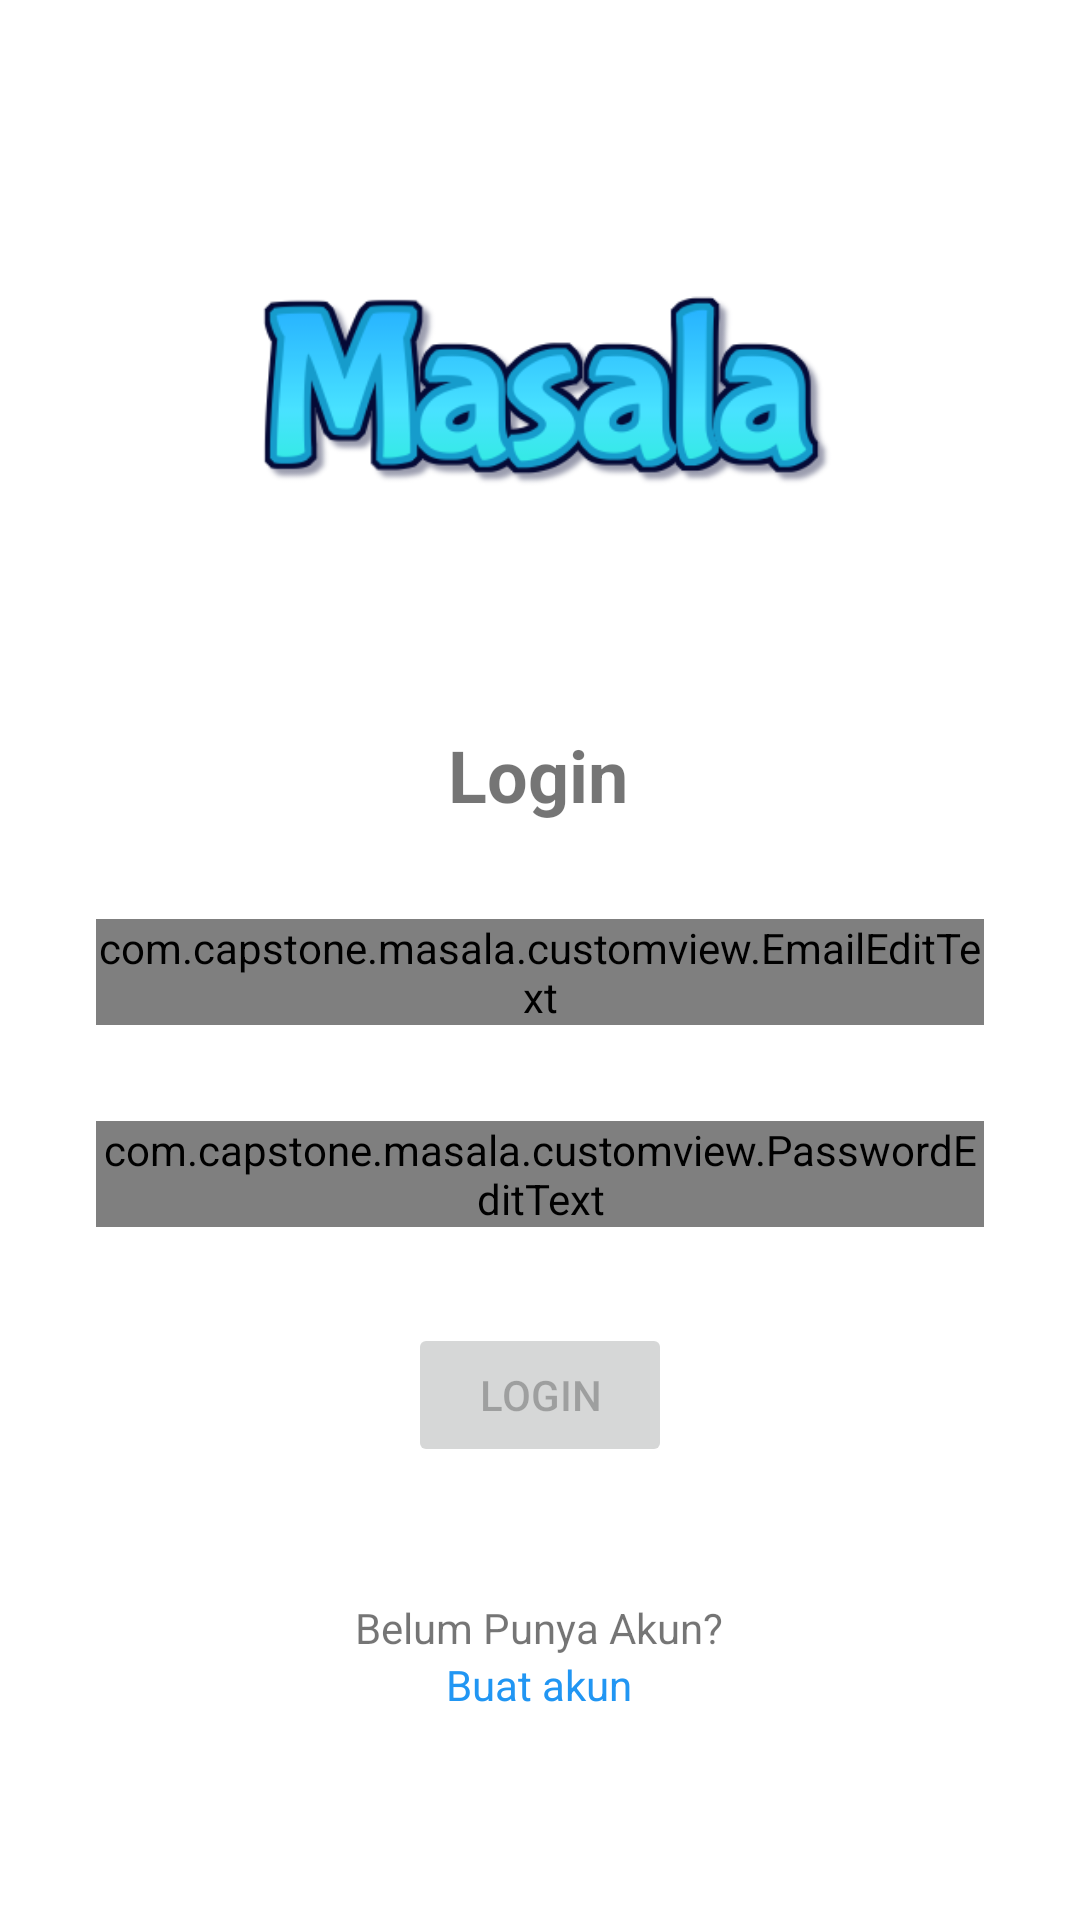

This screen was rendered from an Android layout file. Write that file and the resources it references.
<!-- AndroidManifest.xml: application theme Theme.Masala -->
<!-- res/layout/activity_login.xml -->
<?xml version="1.0" encoding="utf-8"?>
<androidx.constraintlayout.widget.ConstraintLayout xmlns:android="http://schemas.android.com/apk/res/android"
    xmlns:app="http://schemas.android.com/apk/res-auto"
    xmlns:tools="http://schemas.android.com/tools"
    android:layout_width="match_parent"
    android:layout_height="match_parent"
    tools:context=".ui.LoginActivity">

    <ProgressBar
        android:id="@+id/progressBar"
        style="?android:attr/progressBarStyle"
        android:layout_width="wrap_content"
        android:layout_height="wrap_content"
        android:visibility="gone"
        app:layout_constraintBottom_toBottomOf="parent"
        app:layout_constraintEnd_toEndOf="parent"
        app:layout_constraintStart_toStartOf="parent"
        app:layout_constraintTop_toTopOf="parent" />

    <TextView
        android:id="@+id/login"
        android:layout_width="wrap_content"
        android:layout_height="wrap_content"
        android:layout_marginTop="48dp"
        android:alpha="1"
        android:text="Login"
        android:textSize="24sp"
        android:textStyle="bold"
        app:layout_constraintEnd_toEndOf="parent"
        app:layout_constraintHorizontal_bias="0.498"
        app:layout_constraintStart_toStartOf="parent"
        app:layout_constraintTop_toBottomOf="@+id/imageView" />

    <com.google.android.material.textfield.TextInputLayout
        android:alpha="1"
        android:id="@+id/usernamelayout"
        style="@style/Widget.MaterialComponents.TextInputLayout.OutlinedBox"
        android:layout_width="0dp"
        android:layout_height="wrap_content"
        android:layout_marginStart="32dp"
        android:layout_marginTop="32dp"
        android:layout_marginEnd="32dp"
        app:layout_constraintEnd_toEndOf="parent"
        app:layout_constraintStart_toStartOf="parent"
        app:layout_constraintTop_toBottomOf="@+id/login"
        app:startIconDrawable="@drawable/ic_baseline_email_24">

        <com.capstone.masala.customview.EmailEditText
            android:id="@+id/edt_email"
            android:layout_width="match_parent"
            android:layout_height="wrap_content"
            android:ems="10"
            android:hint="Masukkan Email"
            android:inputType="textEmailAddress"/>
    </com.google.android.material.textfield.TextInputLayout>

    <com.google.android.material.textfield.TextInputLayout
        android:alpha="1"
        android:id="@+id/pwlayout"
        style="@style/Widget.MaterialComponents.TextInputLayout.OutlinedBox"
        android:layout_width="0dp"
        android:layout_height="wrap_content"
        android:layout_marginStart="32dp"
        android:layout_marginTop="32dp"
        android:layout_marginEnd="32dp"
        app:layout_constraintEnd_toEndOf="parent"
        app:layout_constraintStart_toStartOf="parent"
        app:layout_constraintTop_toBottomOf="@+id/usernamelayout"
        app:startIconDrawable="@drawable/ic_baseline_lock_24">

        <com.capstone.masala.customview.PasswordEditText
            android:id="@+id/edt_password"
            android:layout_width="match_parent"
            android:layout_height="wrap_content"
            android:ems="10"
            android:fontFamily="sans-serif"
            android:hint="Masukkan Password"
            android:inputType="textPassword"
            android:textSize="16sp"
            app:passwordToggleEnabled="true"
            tools:ignore="SpeakableTextPresentCheck" />
    </com.google.android.material.textfield.TextInputLayout>

    <Button
        android:alpha="1"
        android:id="@+id/btn_login"
        android:layout_width="wrap_content"
        android:layout_height="wrap_content"
        android:layout_marginTop="32dp"
        android:enabled="false"
        android:text="Login"
        app:layout_constraintEnd_toEndOf="parent"
        app:layout_constraintStart_toStartOf="parent"
        app:layout_constraintTop_toBottomOf="@+id/pwlayout" />

    <ImageView
        android:alpha="1"
        android:id="@+id/imageView"
        android:layout_width="195dp"
        android:layout_height="126dp"
        android:layout_marginTop="68dp"
        app:layout_constraintEnd_toEndOf="parent"
        app:layout_constraintStart_toStartOf="parent"
        app:layout_constraintTop_toTopOf="parent"
        android:src="@drawable/text_logo" />

    <TextView
        android:alpha="1"
        android:id="@+id/tv_noaccount"
        android:layout_width="wrap_content"
        android:layout_height="wrap_content"
        android:layout_marginTop="44dp"
        android:text="Belum Punya Akun?"
        app:layout_constraintEnd_toEndOf="@+id/btn_login"
        app:layout_constraintHorizontal_bias="0.514"
        app:layout_constraintStart_toStartOf="@+id/btn_login"
        app:layout_constraintTop_toBottomOf="@+id/btn_login" />

    <TextView
        android:alpha="1"
        android:id="@+id/tv_makeaccount"
        android:layout_width="wrap_content"
        android:layout_height="wrap_content"
        android:text="Buat akun"
        android:textColor="#2196F3"
        app:layout_constraintEnd_toEndOf="@+id/tv_noaccount"
        app:layout_constraintStart_toStartOf="@+id/tv_noaccount"
        app:layout_constraintTop_toBottomOf="@+id/tv_noaccount" />

</androidx.constraintlayout.widget.ConstraintLayout>
<!-- resources referenced by this layout -->
<resources>
  <!-- drawable text_logo: png bitmap (drawable, 20489 bytes) -->
  <style name="Theme.Masala" parent="Theme.MaterialComponents.DayNight.DarkActionBar">
          
          <item name="colorPrimary">@color/teal_700</item>
          <item name="colorPrimaryVariant">@color/teal_700</item>
          <item name="colorOnPrimary">@color/white</item>
          
          <item name="colorSecondary">@color/teal_200</item>
          <item name="colorSecondaryVariant">@color/teal_700</item>
          <item name="colorOnSecondary">@color/black</item>
          
          <item name="android:statusBarColor" tools:targetApi="l">?attr/colorPrimaryVariant</item>
          
      </style>
  <!-- not gathered from this repository: default colours our renderer supplied (Android Studio template values) -->
  <color name="teal_200">#FF03DAC5</color>
  <color name="teal_700">#FF018786</color>
  <color name="black">#FF000000</color>
  <color name="white">#FFFFFFFF</color>
</resources>
